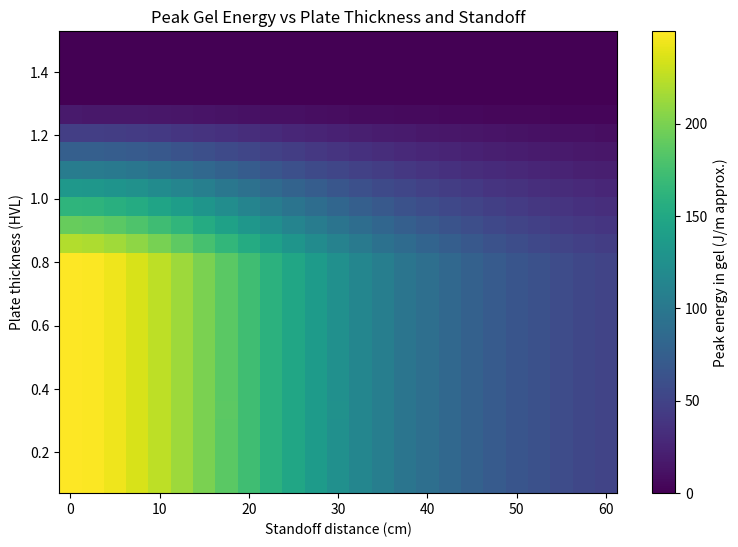

Write the Python code that produced this figure.
import numpy as np
import matplotlib.pyplot as plt

# Gel depth
depth = np.linspace(0, 0.6, 200)
baseline = 500 * np.exp(-((depth - 0.30)/0.10)**2)
baseline_peak = baseline.max()

# Plate thickness and standoff
thicknesses = np.linspace(0.1, 1.5, 25)
standoffs = np.linspace(0, 0.6, 25)
limb_absorption = 0.5
peak_energy = np.zeros((len(thicknesses), len(standoffs)))

# Compute peak energy
for i, t in enumerate(thicknesses):
    perturbation_factor = np.exp(-t/0.5)
    peak_depth = 0.30 - 0.15*perturbation_factor
    width = 0.10 + 0.05*np.clip((t-0.8)/0.5,0,1)
    amplitude = 500 * (1 - np.clip((t-0.8)/0.5,0,1))
    curve = amplitude * np.exp(-((depth - peak_depth)/width)**2)
    for j, s in enumerate(standoffs):
        air_loss_factor = 1 / (1 + (s/0.3)**2)
        curve_standoff = curve * air_loss_factor * (1 - limb_absorption)
        peak_energy[i,j] = curve_standoff.max()

# Plot simple color map
plt.figure(figsize=(9,6))
X, Y = np.meshgrid(standoffs*100, thicknesses)
plt.pcolormesh(X, Y, peak_energy, shading='auto', cmap='viridis')
plt.colorbar(label='Peak energy in gel (J/m approx.)')

# Optional: single contour for baseline
plt.contour(X, Y, peak_energy, levels=[baseline_peak], colors='red', linewidths=1)

plt.xlabel("Standoff distance (cm)")
plt.ylabel("Plate thickness (HVL)")
plt.title("Peak Gel Energy vs Plate Thickness and Standoff")
plt.show()